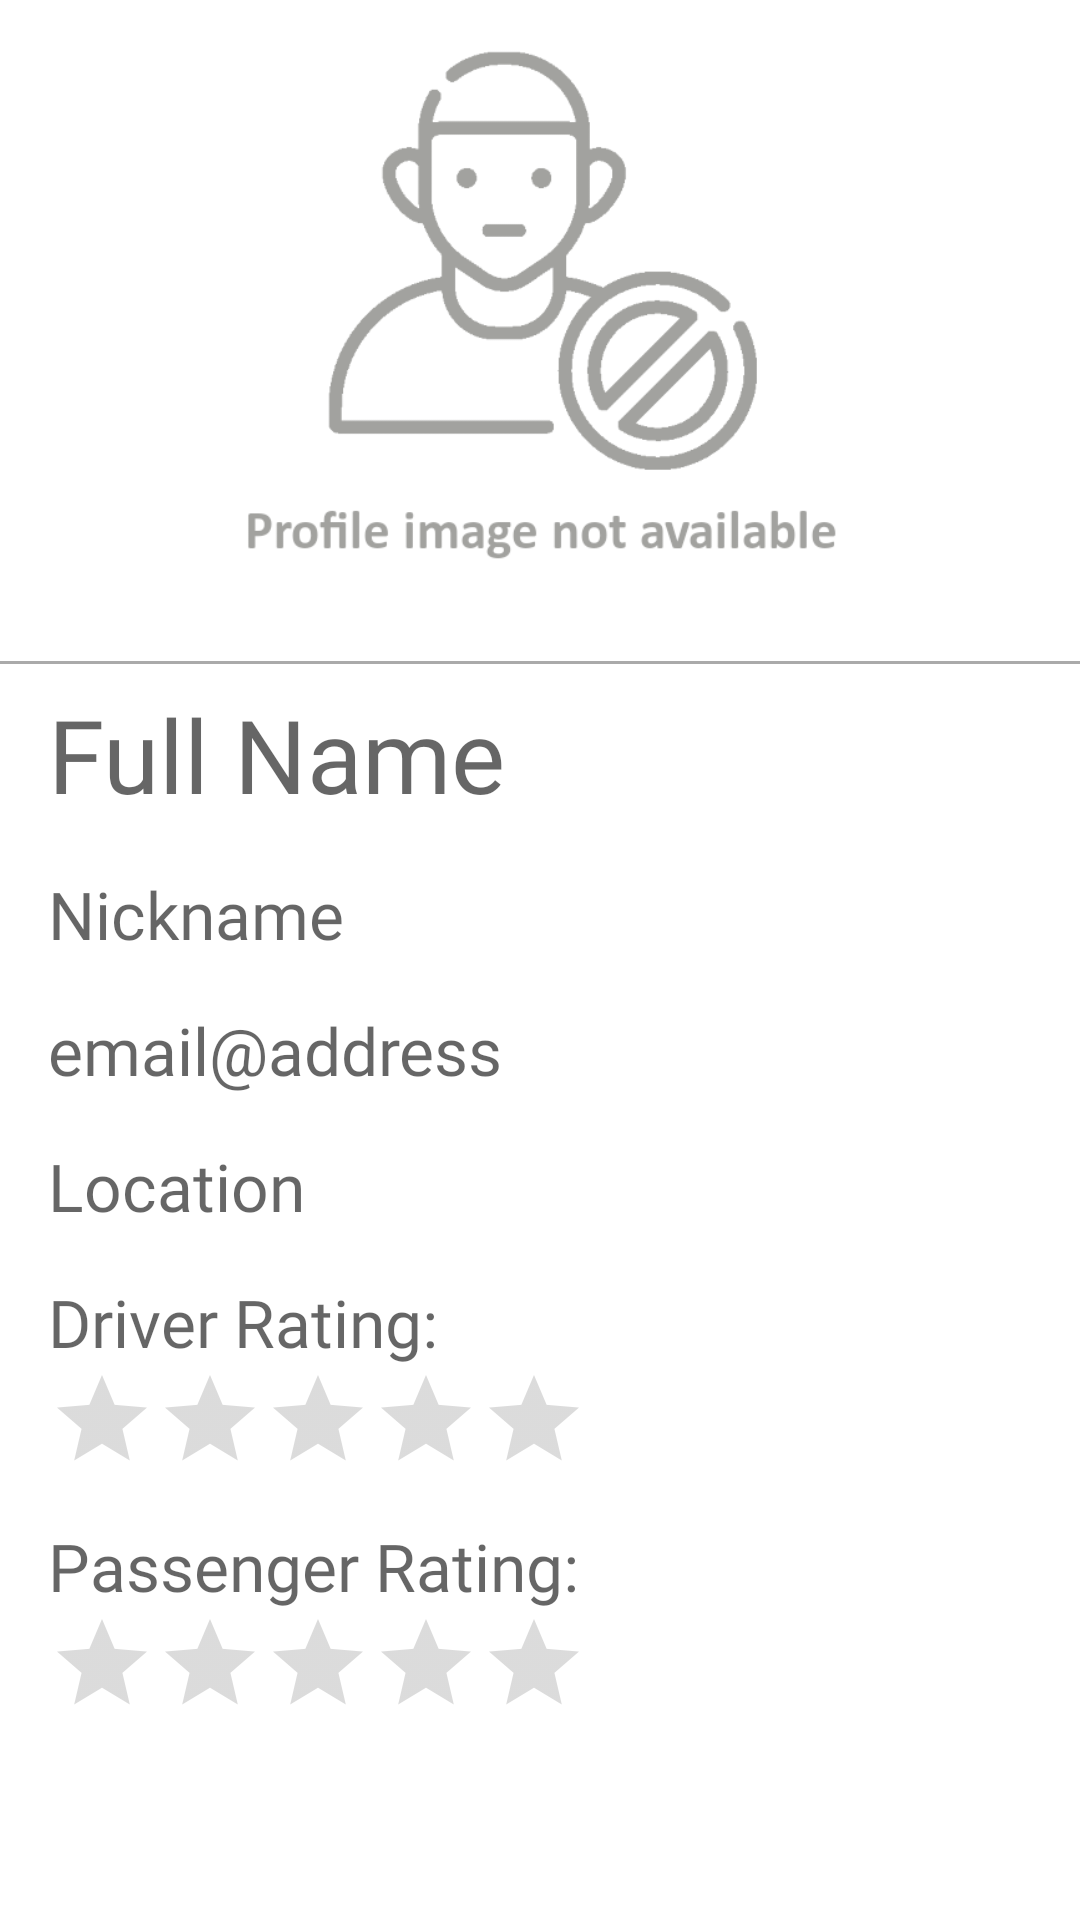

Reconstruct the res/layout file that produces this screen, plus the resources it refers to.
<!-- AndroidManifest.xml: application theme Theme.CarPoolingApp -->
<!-- res/layout/fragment_show_profile.xml -->
<?xml version="1.0" encoding="utf-8"?>
<ScrollView xmlns:android="http://schemas.android.com/apk/res/android"
    xmlns:app="http://schemas.android.com/apk/res-auto"
    xmlns:tools="http://schemas.android.com/tools"
    android:layout_width="match_parent"
    android:layout_height="match_parent"
    android:orientation="vertical"
    android:fillViewport="true">
<androidx.constraintlayout.widget.ConstraintLayout
    android:layout_width="match_parent"
    android:layout_height="match_parent"
    tools:context=".MainActivity">

    <androidx.constraintlayout.widget.Guideline
        android:id="@+id/guideline5"
        android:layout_width="wrap_content"
        android:layout_height="wrap_content"
        android:orientation="vertical"
        app:layout_constraintGuide_end="16dp" />

    <androidx.constraintlayout.widget.Guideline
        android:id="@+id/guideline3"
        android:layout_width="wrap_content"
        android:layout_height="wrap_content"
        android:orientation="horizontal"
        app:layout_constraintGuide_percent="0.33242133" />

    <ImageView
        android:id="@+id/ivPhoto"
        android:layout_width="0dp"
        android:layout_height="0dp"
        android:contentDescription="@string/ivContentDesc"
        app:layout_constraintBottom_toTopOf="@+id/guideline3"
        app:layout_constraintEnd_toStartOf="@+id/guideline5"
        app:layout_constraintStart_toStartOf="@+id/guideline4"
        app:layout_constraintTop_toTopOf="parent"
        app:srcCompat="@drawable/profilepic"
        tools:srcCompat="@drawable/profilepic" />

    <androidx.constraintlayout.widget.Guideline
        android:id="@+id/guideline4"
        android:layout_width="wrap_content"
        android:layout_height="wrap_content"
        android:orientation="vertical"
        app:layout_constraintGuide_begin="16dp" />

    <View
        android:id="@+id/line2"
        android:layout_width="match_parent"
        android:layout_height="1dp"
        android:background="@android:color/darker_gray"
        app:layout_constraintBottom_toTopOf="@+id/tvName"
        app:layout_constraintEnd_toEndOf="parent"
        app:layout_constraintStart_toStartOf="parent"
        app:layout_constraintTop_toBottomOf="@id/guideline3" />

    <TextView
        android:id="@+id/tvName"
        android:layout_width="wrap_content"
        android:layout_height="wrap_content"
        android:layout_marginTop="16dp"
        android:fontFamily="@font/roboto"
        android:hint="@string/name"
        android:textAppearance="@style/TextAppearance.AppCompat.Display1"
        android:textColor="?android:attr/textColorPrimary"
        app:layout_constraintBottom_toTopOf="@+id/tvNick"
        app:layout_constraintStart_toStartOf="@+id/guideline4"
        app:layout_constraintTop_toBottomOf="@+id/ivPhoto"
        app:layout_constraintVertical_bias="0.0"
        app:layout_constraintVertical_chainStyle="packed" />

    <TextView
        android:id="@+id/tvNick"
        android:layout_width="wrap_content"
        android:layout_height="wrap_content"
        android:layout_marginTop="16dp"
        android:fontFamily="@font/roboto_light"
        android:hint="@string/nick"
        android:textAppearance="@style/TextAppearance.AppCompat.Large"
        android:textColor="?android:attr/textColorPrimary"
        app:layout_constraintBottom_toTopOf="@+id/tvEmail"
        app:layout_constraintStart_toStartOf="@+id/guideline4"
        app:layout_constraintTop_toBottomOf="@+id/tvName" />

    <TextView
        android:id="@+id/tvEmail"
        android:layout_width="wrap_content"
        android:layout_height="wrap_content"
        android:layout_marginTop="16dp"
        android:fontFamily="@font/roboto_light"
        android:hint="@string/email"
        android:textAppearance="@style/TextAppearance.AppCompat.Large"
        android:textColor="?android:attr/textColorPrimary"
        app:layout_constraintBottom_toTopOf="@+id/tvLocation"
        app:layout_constraintStart_toStartOf="@+id/guideline4"
        app:layout_constraintTop_toBottomOf="@+id/tvNick" />

    <TextView
        android:id="@+id/tvLocation"
        android:layout_width="wrap_content"
        android:layout_height="wrap_content"
        android:layout_marginTop="16dp"
        android:fontFamily="@font/roboto_light"
        android:hint="@string/location"
        android:textAppearance="@style/TextAppearance.AppCompat.Large"
        android:textColor="?android:attr/textColorPrimary"
        app:layout_constraintBottom_toTopOf="@+id/tvRatingDriverLabel"
        app:layout_constraintStart_toStartOf="@+id/guideline4"
        app:layout_constraintTop_toBottomOf="@+id/tvEmail" />

    <TextView
        android:id="@+id/tvRatingDriverLabel"
        android:layout_width="wrap_content"
        android:layout_height="wrap_content"
        android:layout_marginTop="16dp"
        android:fontFamily="@font/roboto_light"
        android:textAppearance="@style/TextAppearance.AppCompat.Large"
        android:hint="@string/driverRating"
        android:textColor="?android:attr/textColorPrimary"
        app:layout_constraintVertical_chainStyle="packed"
        app:layout_constraintBottom_toTopOf="@+id/ratingBarProfileDriver"
        app:layout_constraintStart_toStartOf="@+id/guideline4"
        app:layout_constraintTop_toBottomOf="@+id/tvLocation"/>

    <RatingBar
        android:id="@+id/ratingBarProfileDriver"
        style="?android:attr/ratingBarStyleIndicator"
        android:layout_width="wrap_content"
        android:layout_height="wrap_content"
        android:isIndicator="true"
        app:layout_constraintBottom_toTopOf="@+id/tvRatingPassengerLabel"
        app:layout_constraintStart_toStartOf="@+id/guideline4"
        app:layout_constraintTop_toBottomOf="@+id/tvRatingDriverLabel" />


    <TextView
        android:id="@+id/tvRatingPassengerLabel"
        android:layout_width="wrap_content"
        android:layout_height="wrap_content"
        android:layout_marginTop="16dp"
        android:fontFamily="@font/roboto_light"
        android:textAppearance="@style/TextAppearance.AppCompat.Large"
        android:hint="@string/passengerRating"
        android:textColor="?android:attr/textColorPrimary"
        app:layout_constraintBottom_toTopOf="@+id/ratingBarProfilePassenger"
        app:layout_constraintStart_toStartOf="@+id/guideline4"
        app:layout_constraintTop_toBottomOf="@+id/ratingBarProfileDriver" />

    <RatingBar
        android:id="@+id/ratingBarProfilePassenger"
        style="?android:attr/ratingBarStyleIndicator"
        android:layout_width="wrap_content"
        android:layout_height="wrap_content"
        android:layout_marginBottom="16dp"
        app:layout_constraintBottom_toBottomOf="parent"
        app:layout_constraintStart_toStartOf="@+id/guideline4"
        app:layout_constraintTop_toBottomOf="@+id/tvRatingPassengerLabel"
        android:isIndicator="true"/>

    <TextView
        android:id="@+id/tvDriver"
        android:layout_width="wrap_content"
        android:layout_height="wrap_content"
        android:layout_marginStart="8dp"
        android:clickable="true"
        android:fontFamily="@font/roboto"
        android:textAppearance="@style/TextAppearance.AppCompat.Display1"
        android:textSize="22sp"
        app:layout_constraintBottom_toBottomOf="@+id/ratingBarProfileDriver"
        app:layout_constraintStart_toEndOf="@+id/ratingBarProfileDriver"
        app:layout_constraintTop_toTopOf="@+id/ratingBarProfileDriver"
        tools:text="3.5" />

    <TextView
        android:id="@+id/tvPassenger"
        android:layout_width="wrap_content"
        android:layout_height="wrap_content"
        android:layout_marginStart="8dp"
        android:clickable="true"
        android:fontFamily="@font/roboto"
        android:textAppearance="@style/TextAppearance.AppCompat.Display1"
        android:textSize="22sp"
        app:layout_constraintBottom_toBottomOf="@+id/ratingBarProfilePassenger"
        app:layout_constraintStart_toEndOf="@+id/ratingBarProfilePassenger"
        app:layout_constraintTop_toTopOf="@+id/ratingBarProfilePassenger"
        tools:text="3.5" />

</androidx.constraintlayout.widget.ConstraintLayout>
</ScrollView>
<!-- resources referenced by this layout -->
<resources>
  <!-- drawable profilepic: png bitmap (drawable, 27941 bytes) -->
  <string name="driverRating">Driver Rating:</string>
  <string name="email">email@address</string>
  <string name="ivContentDesc">Profile picture</string>
  <string name="location">Location</string>
  <string name="name">Full Name</string>
  <string name="nick">Nickname</string>
  <string name="passengerRating">Passenger Rating:</string>
  <style name="Theme.CarPoolingApp" parent="Theme.MaterialComponents.DayNight.DarkActionBar">
          
          <item name="colorPrimary">@color/primary</item>
          <item name="colorPrimaryVariant">@color/primary_dark</item>
          <item name="colorOnPrimary">@color/icons</item>
          
          <item name="colorSecondary">@color/accent</item>
          <item name="colorSecondaryVariant">#D80773</item>
          <item name="colorOnSecondary">@color/icons</item>
          
          <item name="android:statusBarColor" tools:targetApi="l">?attr/colorPrimaryVariant</item>
          
          <item name="android:textColorPrimary">@color/primary_text</item>
          <item name="android:textColorSecondary">@color/secondary_text</item>
          <item name="android:windowAnimationStyle">@style/CustomActivityAnimation</item>
      </style>
  <color name="primary">#00BCD4</color>
  <color name="primary_dark">#0097A7</color>
  <color name="icons">#FFFFFF</color>
  <color name="accent">#FFC107</color>
  <color name="primary_text">#212121</color>
  <color name="secondary_text">#757575</color>
  <style name="CustomActivityAnimation" parent="@android:style/Animation.Activity">
          <item name="android:activityOpenEnterAnimation">@anim/slide_in_right</item>
          <item name="android:activityOpenExitAnimation">@anim/slide_out_left</item>
          <item name="android:activityCloseEnterAnimation">@anim/slide_in_left</item>
          <item name="android:activityCloseExitAnimation">@anim/slide_out_right</item>
      </style>
</resources>
